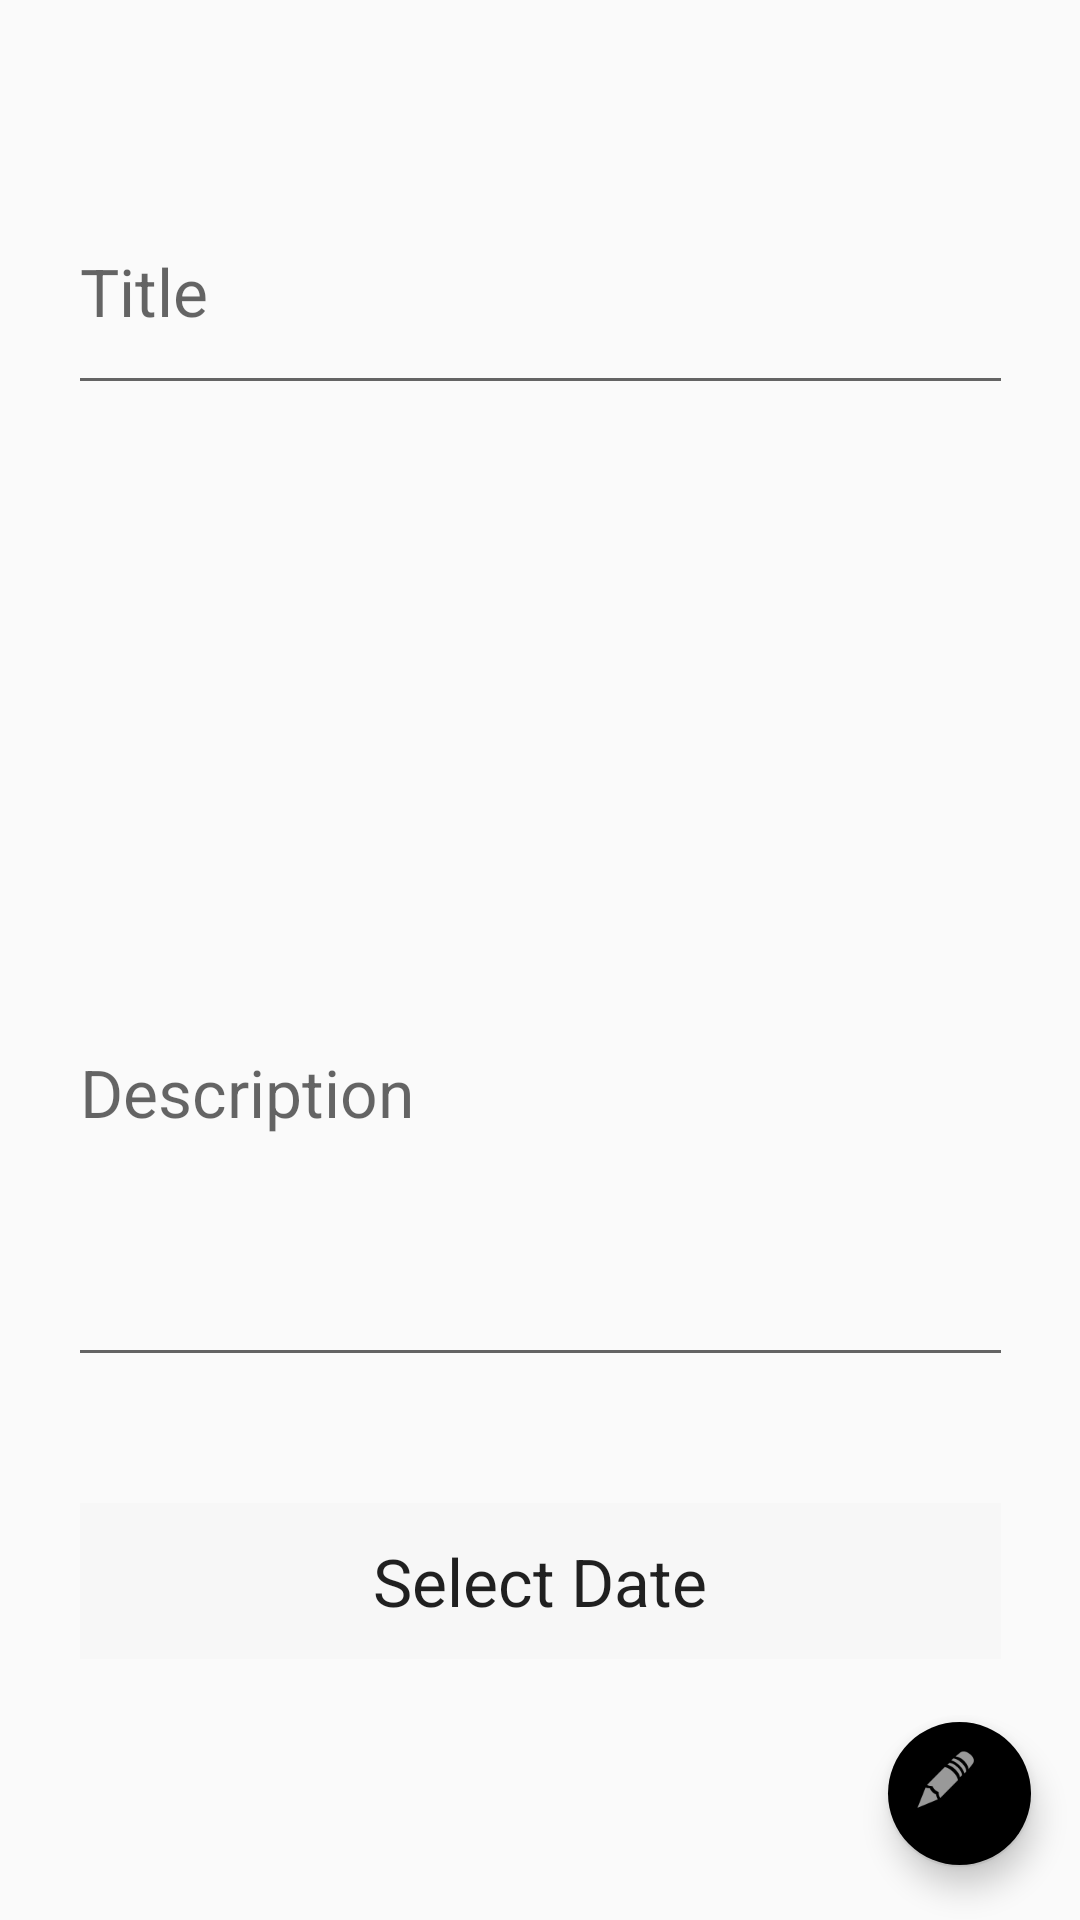

Here is an Android app screen rendered from its layout file. Give the layout XML and the strings, colors and styles it references.
<!-- AndroidManifest.xml: application theme AppTheme -->
<!-- res/layout/activity_update_note.xml -->
<?xml version="1.0" encoding="utf-8"?>
<android.support.constraint.ConstraintLayout xmlns:android="http://schemas.android.com/apk/res/android"
    xmlns:app="http://schemas.android.com/apk/res-auto"
    xmlns:tools="http://schemas.android.com/tools"
    android:layout_width="match_parent"
    android:layout_height="match_parent"
    tools:context="com.cloud.www.notes.UpdateNoteActivity">


    <EditText
        android:id="@+id/editTextTitle"
        android:layout_width="315sp"
        android:layout_height="79dp"
        android:ems="10"
        android:inputType="textPersonName"
        android:hint="Title"
        android:textAppearance="@style/Base.TextAppearance.AppCompat.Large"
        app:layout_constraintTop_toTopOf="parent"
        android:layout_marginTop="8dp"
        app:layout_constraintBottom_toBottomOf="parent"
        android:layout_marginBottom="8dp"
        android:layout_marginRight="8dp"
        app:layout_constraintVertical_bias="0.088"
        app:layout_constraintRight_toRightOf="parent"
        android:layout_marginLeft="8dp"
        app:layout_constraintLeft_toLeftOf="parent"
        app:layout_constraintHorizontal_bias="0.509" />

    <EditText
        android:id="@+id/editTextContent"
        android:layout_width="315sp"
        android:layout_height="193dp"
        android:ems="10"
        android:hint="Description"
        android:textAppearance="@style/Base.TextAppearance.AppCompat.Large"
        android:inputType="textMultiLine"
        android:layout_marginTop="8dp"
        app:layout_constraintTop_toBottomOf="@+id/editText"
        app:layout_constraintBottom_toBottomOf="parent"
        android:layout_marginBottom="181dp"
        android:layout_marginRight="8dp"
        app:layout_constraintRight_toRightOf="parent"
        android:layout_marginLeft="8dp"
        app:layout_constraintLeft_toLeftOf="parent"
        app:layout_constraintHorizontal_bias="0.509"
        app:layout_constraintVertical_bias="0.111" />

    <Button
        android:id="@+id/buttonDate"
        android:layout_width="307dp"
        android:layout_height="52dp"
        android:text="Select Date"
        android:textAppearance="@style/Base.TextAppearance.AppCompat.Large"
        android:background="@color/cardview_shadow_end_color"
        android:layout_marginTop="8dp"
        app:layout_constraintTop_toBottomOf="@+id/editText2"
        android:layout_marginRight="8dp"
        app:layout_constraintRight_toRightOf="parent"
        android:layout_marginLeft="8dp"
        app:layout_constraintLeft_toLeftOf="parent"
        app:layout_constraintBottom_toBottomOf="parent"
        android:layout_marginBottom="87dp"
        app:layout_constraintVertical_bias="0.351"
        app:layout_constraintHorizontal_bias="0.508" />

    <android.support.design.widget.FloatingActionButton
        android:id="@+id/fabEdit"
        android:layout_width="55dp"
        android:layout_height="49dp"
        android:clickable="true"
        app:fabSize="mini"
        app:srcCompat="@android:drawable/ic_menu_edit"
        android:layout_marginTop="8dp"
        app:layout_constraintTop_toBottomOf="@+id/buttonDate"
        android:layout_marginRight="8dp"
        app:layout_constraintRight_toRightOf="parent"
        android:layout_marginLeft="8dp"
        app:layout_constraintLeft_toLeftOf="parent"
        app:layout_constraintBottom_toBottomOf="parent"
        android:layout_marginBottom="8dp"
        app:layout_constraintHorizontal_bias="0.974"
        app:layout_constraintVertical_bias="0.555" />


</android.support.constraint.ConstraintLayout>
<!-- resources referenced by this layout -->
<resources>
  <style name="AppTheme" parent="Theme.AppCompat.Light.DarkActionBar">
          
          <item name="colorPrimary">@color/colorPrimary</item>
          <item name="colorPrimaryDark">@color/colorPrimaryDark</item>
          <item name="colorAccent">@color/colorAccent5</item>
      </style>
  <!-- not gathered from this repository: default colours our renderer supplied (Android Studio template values) -->
  <color name="colorPrimary">#FF6200EE</color>
  <color name="colorPrimaryDark">#FF3700B3</color>
</resources>
